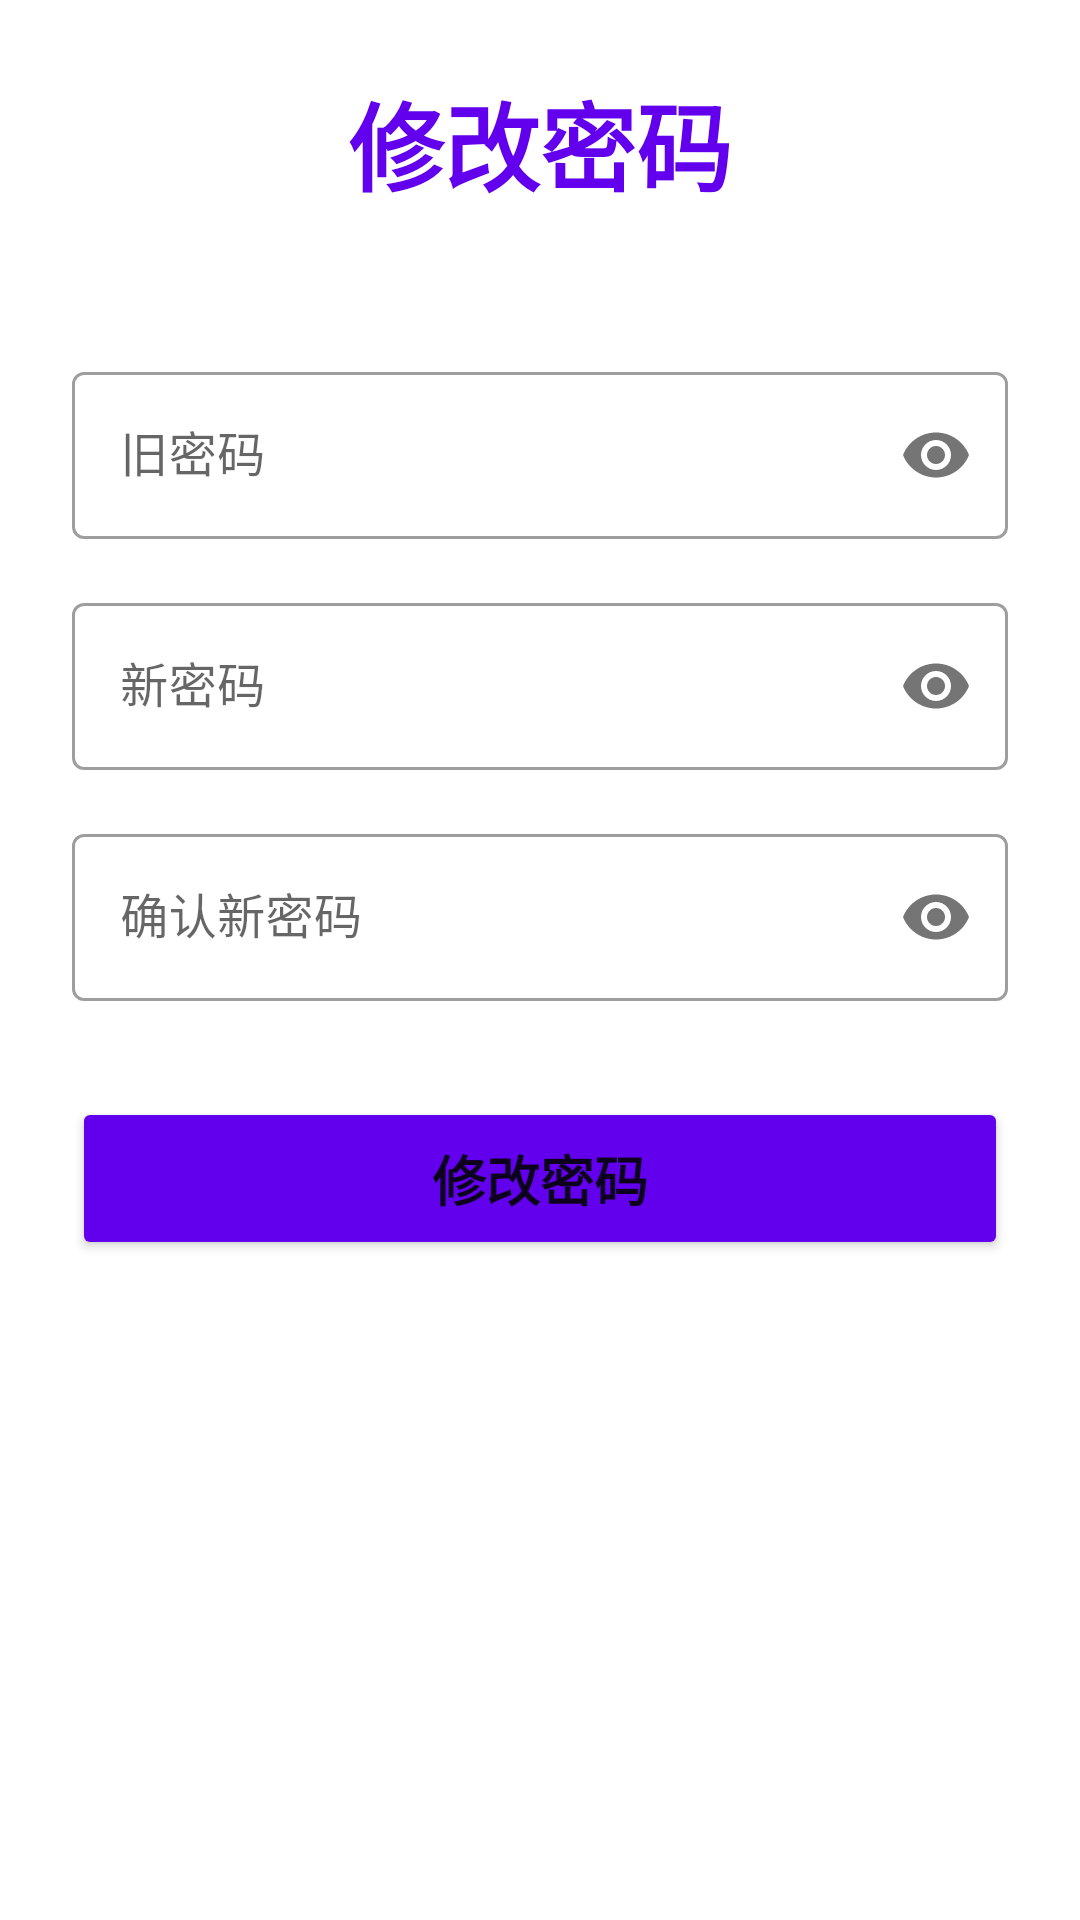

Here is an Android app screen rendered from its layout file. Give the layout XML and the strings, colors and styles it references.
<!-- AndroidManifest.xml: activity theme Theme.MyBlogAndroid.NoActionBar -->
<!-- res/layout/activity_change_password.xml -->
<?xml version="1.0" encoding="utf-8"?>
<LinearLayout xmlns:android="http://schemas.android.com/apk/res/android"
    xmlns:app="http://schemas.android.com/apk/res-auto"
    xmlns:tools="http://schemas.android.com/tools"
    android:layout_width="match_parent"
    android:layout_height="match_parent"
    android:orientation="vertical"
    android:padding="24dp"
    android:gravity="center_horizontal"
    tools:context=".ui.ChangePasswordActivity">

    <TextView
        android:layout_width="wrap_content"
        android:layout_height="wrap_content"
        android:text="修改密码"
        android:textSize="32sp"
        android:textStyle="bold"
        android:textColor="?attr/colorPrimary"
        android:layout_marginBottom="48dp" />

    
    <com.google.android.material.textfield.TextInputLayout
        android:layout_width="match_parent"
        android:layout_height="wrap_content"
        android:layout_marginBottom="16dp"
        app:hintEnabled="true"
        app:hintAnimationEnabled="true"
        app:boxBackgroundMode="outline"
        style="@style/Widget.MaterialComponents.TextInputLayout.OutlinedBox"
        app:passwordToggleEnabled="true">

        <com.google.android.material.textfield.TextInputEditText
            android:id="@+id/et_old_password"
            android:layout_width="match_parent"
            android:layout_height="wrap_content"
            android:hint="旧密码"
            android:inputType="textPassword" />
    </com.google.android.material.textfield.TextInputLayout>

    <com.google.android.material.textfield.TextInputLayout
        android:layout_width="match_parent"
        android:layout_height="wrap_content"
        android:layout_marginBottom="16dp"
        app:hintEnabled="true"
        app:hintAnimationEnabled="true"
        app:boxBackgroundMode="outline"
        style="@style/Widget.MaterialComponents.TextInputLayout.OutlinedBox"
        app:passwordToggleEnabled="true">

        <com.google.android.material.textfield.TextInputEditText
            android:id="@+id/et_new_password"
            android:layout_width="match_parent"
            android:layout_height="wrap_content"
            android:hint="新密码"
            android:inputType="textPassword" />
    </com.google.android.material.textfield.TextInputLayout>

    <com.google.android.material.textfield.TextInputLayout
        android:layout_width="match_parent"
        android:layout_height="wrap_content"
        android:layout_marginBottom="32dp"
        app:hintEnabled="true"
        app:hintAnimationEnabled="true"
        app:boxBackgroundMode="outline"
        style="@style/Widget.MaterialComponents.TextInputLayout.OutlinedBox"
        app:passwordToggleEnabled="true">

        <com.google.android.material.textfield.TextInputEditText
            android:id="@+id/et_confirm_new_password"
            android:layout_width="match_parent"
            android:layout_height="wrap_content"
            android:hint="确认新密码"
            android:inputType="textPassword" />
    </com.google.android.material.textfield.TextInputLayout>

    <Button
        android:id="@+id/btn_change_password"
        android:layout_width="match_parent"
        android:layout_height="wrap_content"
        android:text="修改密码"
        android:paddingVertical="14dp"
        android:textSize="18sp"
        android:textStyle="bold"
        android:backgroundTint="?attr/colorPrimary"/>

    <ProgressBar
        android:id="@+id/change_password_progress_bar"
        android:layout_width="wrap_content"
        android:layout_height="wrap_content"
        android:layout_marginTop="24dp"
        android:visibility="gone"/>

</LinearLayout>
<!-- resources referenced by this layout -->
<resources>
  <style name="Theme.MyBlogAndroid.NoActionBar" parent="Theme.MaterialComponents.DayNight.NoActionBar">
          <item name="windowActionBar">false</item>
          <item name="windowNoTitle">true</item>
          <item name="colorPrimary">@color/purple_500</item>
          <item name="colorPrimaryVariant">@color/purple_700</item>
          <item name="colorOnPrimary">@color/white</item>
          <item name="colorSecondary">@color/teal_200</item>
          <item name="colorSecondaryVariant">@color/teal_700</item>
          <item name="colorOnSecondary">@color/black</item>
      </style>
  <color name="purple_500">#FF6200EE</color>
  <color name="purple_700">#FF3700B3</color>
  <color name="white">#FFFFFFFF</color>
  <color name="teal_200">#FF03DAC5</color>
  <color name="teal_700">#FF018786</color>
  <color name="black">#FF000000</color>
</resources>
